Run: headless pygame with SDL's dummy video driver; simulated clock (each Clock.tick advances the game by its frame time, no real sleeping); random seed 0; keys injected as events and as key.get_pressed() state; no mouse input.
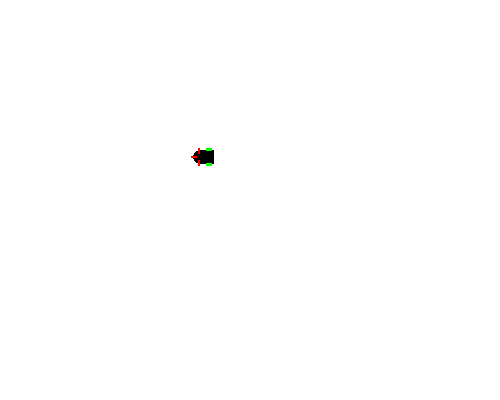
Frame 1 of 4 · flips 1–60 · no input
Frame 2 of 4 · flips 61–180 · tapped SPACE, RETURN · held RIGHT (→), D · screen unchanged from frame 1, image omitted
Frame 3 of 4 · flips 181–300 · held DOWN (↓), S · screen unchanged from frame 2, image omitted
Frame 4 of 4 · flips 301–420 · held LEFT (←), A, UP (↑), W · screen unchanged from frame 3, image omitted

The pygame program that drew these frames:

import pygame, sys
from pygame.locals import *

def main():
    pygame.init()

    DISPLAY=pygame.display.set_mode((500,400),0,32)

    WHITE=(255,255,255)
    blue=(0,0,255)

    DISPLAY.fill(WHITE)

    pygame.draw.circle(DISPLAY, (0,0,0), (200,157), 7)
    pygame.draw.rect(DISPLAY,(0,0,0),(200,150,14,14))
    pygame.draw.rect(DISPLAY,(255,0,0),(191,156,6,2))
    pygame.draw.rect(DISPLAY,(255,0,0),(198,160,2,6))
    pygame.draw.rect(DISPLAY,(255,0,0),(198,148,2,6))
    pygame.draw.rect(DISPLAY,(0,255,0),(206,148,6,3))
    pygame.draw.rect(DISPLAY,(0,255,0),(206,163,6,3))



    while True:
        for event in pygame.event.get():
            if event.type==QUIT:
                pygame.quit()
                sys.exit()
        pygame.display.update()

main()
